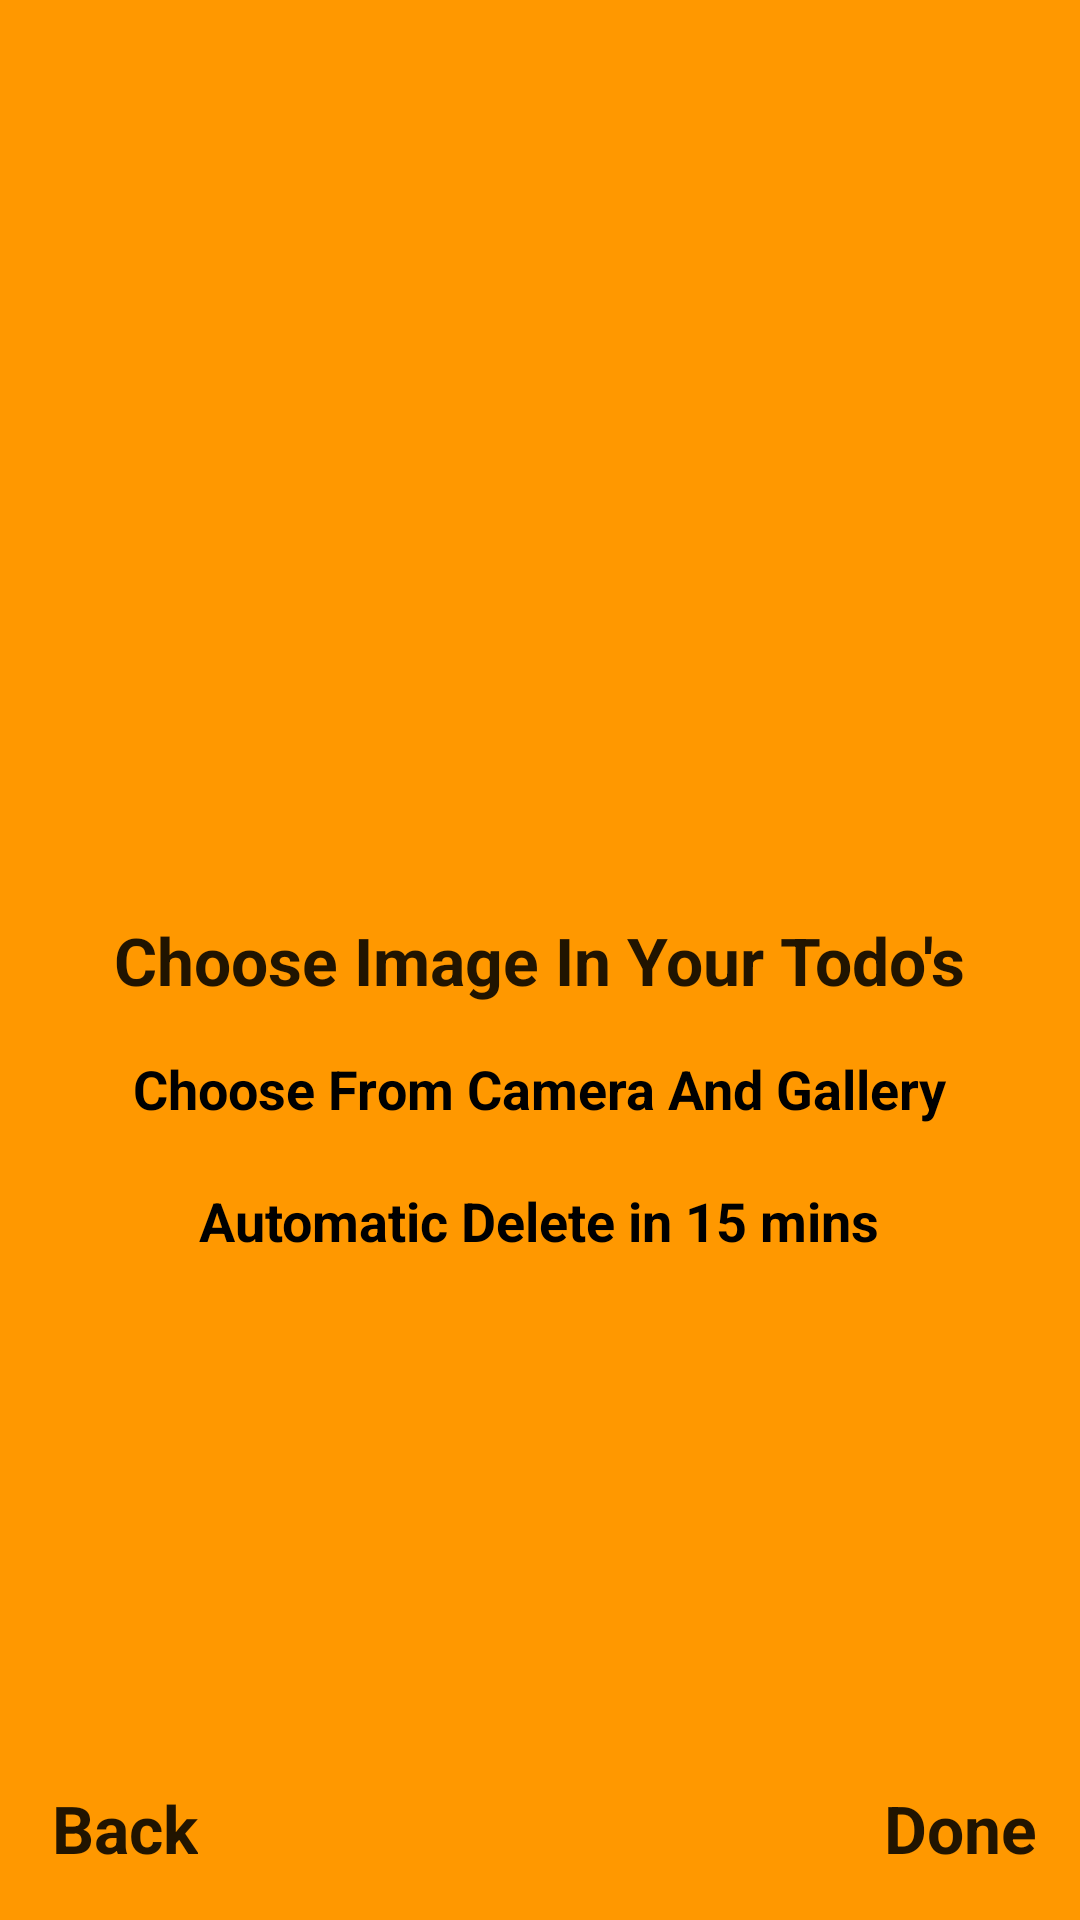

Android layout source for this screen:
<!-- AndroidManifest.xml: application theme AppTheme -->
<!-- res/layout/fragment_onboarding_two.xml -->
<?xml version="1.0" encoding="utf-8"?>
<androidx.constraintlayout.widget.ConstraintLayout xmlns:android="http://schemas.android.com/apk/res/android"
    xmlns:app="http://schemas.android.com/apk/res-auto"
    xmlns:tools="http://schemas.android.com/tools"
    android:id="@+id/constraintLayout"
    android:layout_width="match_parent"
    android:layout_height="match_parent"
    android:background="#FF9800"
    tools:context=".onboarding.OnboardingOneFragment">

    
    <ImageView
        android:id="@+id/imageView2"
        android:layout_width="80dp"
        android:layout_height="80dp"
        android:src="@drawable/ic_checklist"
        app:layout_constraintBottom_toTopOf="@+id/textViewSecondFragment"
        app:layout_constraintEnd_toEndOf="parent"
        app:layout_constraintHorizontal_bias="0.498"
        app:layout_constraintStart_toStartOf="parent"
        app:layout_constraintTop_toTopOf="parent"
        app:layout_constraintVertical_bias="0.859" />

    <TextView
        android:id="@+id/doneFragmentTwo"
        android:layout_width="wrap_content"
        android:layout_height="wrap_content"
        android:layout_marginBottom="16dp"
        android:text="Done"
        android:textAppearance="@style/TextAppearance.AppCompat.Large"
        android:textStyle="bold"
        app:layout_constraintBottom_toBottomOf="parent"
        app:layout_constraintEnd_toEndOf="parent"
        app:layout_constraintHorizontal_bias="0.954"
        app:layout_constraintStart_toStartOf="parent" />

    <TextView
        android:id="@+id/backFragmentTwo"
        android:layout_width="wrap_content"
        android:layout_height="wrap_content"
        android:layout_marginBottom="16dp"
        android:text="Back"
        android:textAppearance="@style/TextAppearance.AppCompat.Large"
        android:textStyle="bold"
        app:layout_constraintBottom_toBottomOf="parent"
        app:layout_constraintEnd_toStartOf="@+id/doneFragmentTwo"
        app:layout_constraintHorizontal_bias="0.071"
        app:layout_constraintStart_toStartOf="parent" />

    <TextView
        android:id="@+id/textViewSecondFragment"
        android:layout_width="wrap_content"
        android:layout_height="wrap_content"
        android:text="Choose Image In Your Todo's"
        android:textAppearance="@style/TextAppearance.AppCompat.Large"
        android:textStyle="bold"
        app:layout_constraintBottom_toBottomOf="parent"
        app:layout_constraintEnd_toEndOf="parent"
        app:layout_constraintHorizontal_bias="0.498"
        app:layout_constraintStart_toStartOf="parent"
        app:layout_constraintTop_toTopOf="parent" />

    <TextView
        android:id="@+id/textView3"
        android:layout_width="wrap_content"
        android:layout_height="wrap_content"
        android:layout_marginTop="60dp"
        android:text="Automatic Delete in 15 mins"
        android:textColor="#000000"
        android:textSize="18sp"
        android:textStyle="bold"
        app:layout_constraintEnd_toEndOf="parent"
        app:layout_constraintHorizontal_bias="0.498"
        app:layout_constraintStart_toStartOf="parent"
        app:layout_constraintTop_toBottomOf="@+id/textViewSecondFragment" />

    <TextView
        android:id="@+id/textView4"
        android:layout_width="wrap_content"
        android:layout_height="wrap_content"
        android:layout_marginTop="16dp"
        android:text="Choose From Camera And Gallery"
        android:textColor="#000000"
        android:textSize="18sp"
        android:textStyle="bold"
        app:layout_constraintEnd_toEndOf="parent"
        app:layout_constraintStart_toStartOf="parent"
        app:layout_constraintTop_toBottomOf="@+id/textViewSecondFragment" />

</androidx.constraintlayout.widget.ConstraintLayout>
<!-- resources referenced by this layout -->
<resources>
  <style name="AppTheme" parent="Theme.MaterialComponents.Light">
          
          <item name="colorPrimary">@color/colorPrimary</item>
          <item name="colorPrimaryDark">@color/colorPrimaryDark</item>
          <item name="colorAccent">@color/colorAccent</item>
      </style>
  <!-- not gathered from this repository: default colours our renderer supplied (Android Studio template values) -->
  <color name="colorPrimary">#FF6200EE</color>
  <color name="colorPrimaryDark">#FF3700B3</color>
  <color name="colorAccent">#FF03DAC5</color>
</resources>
